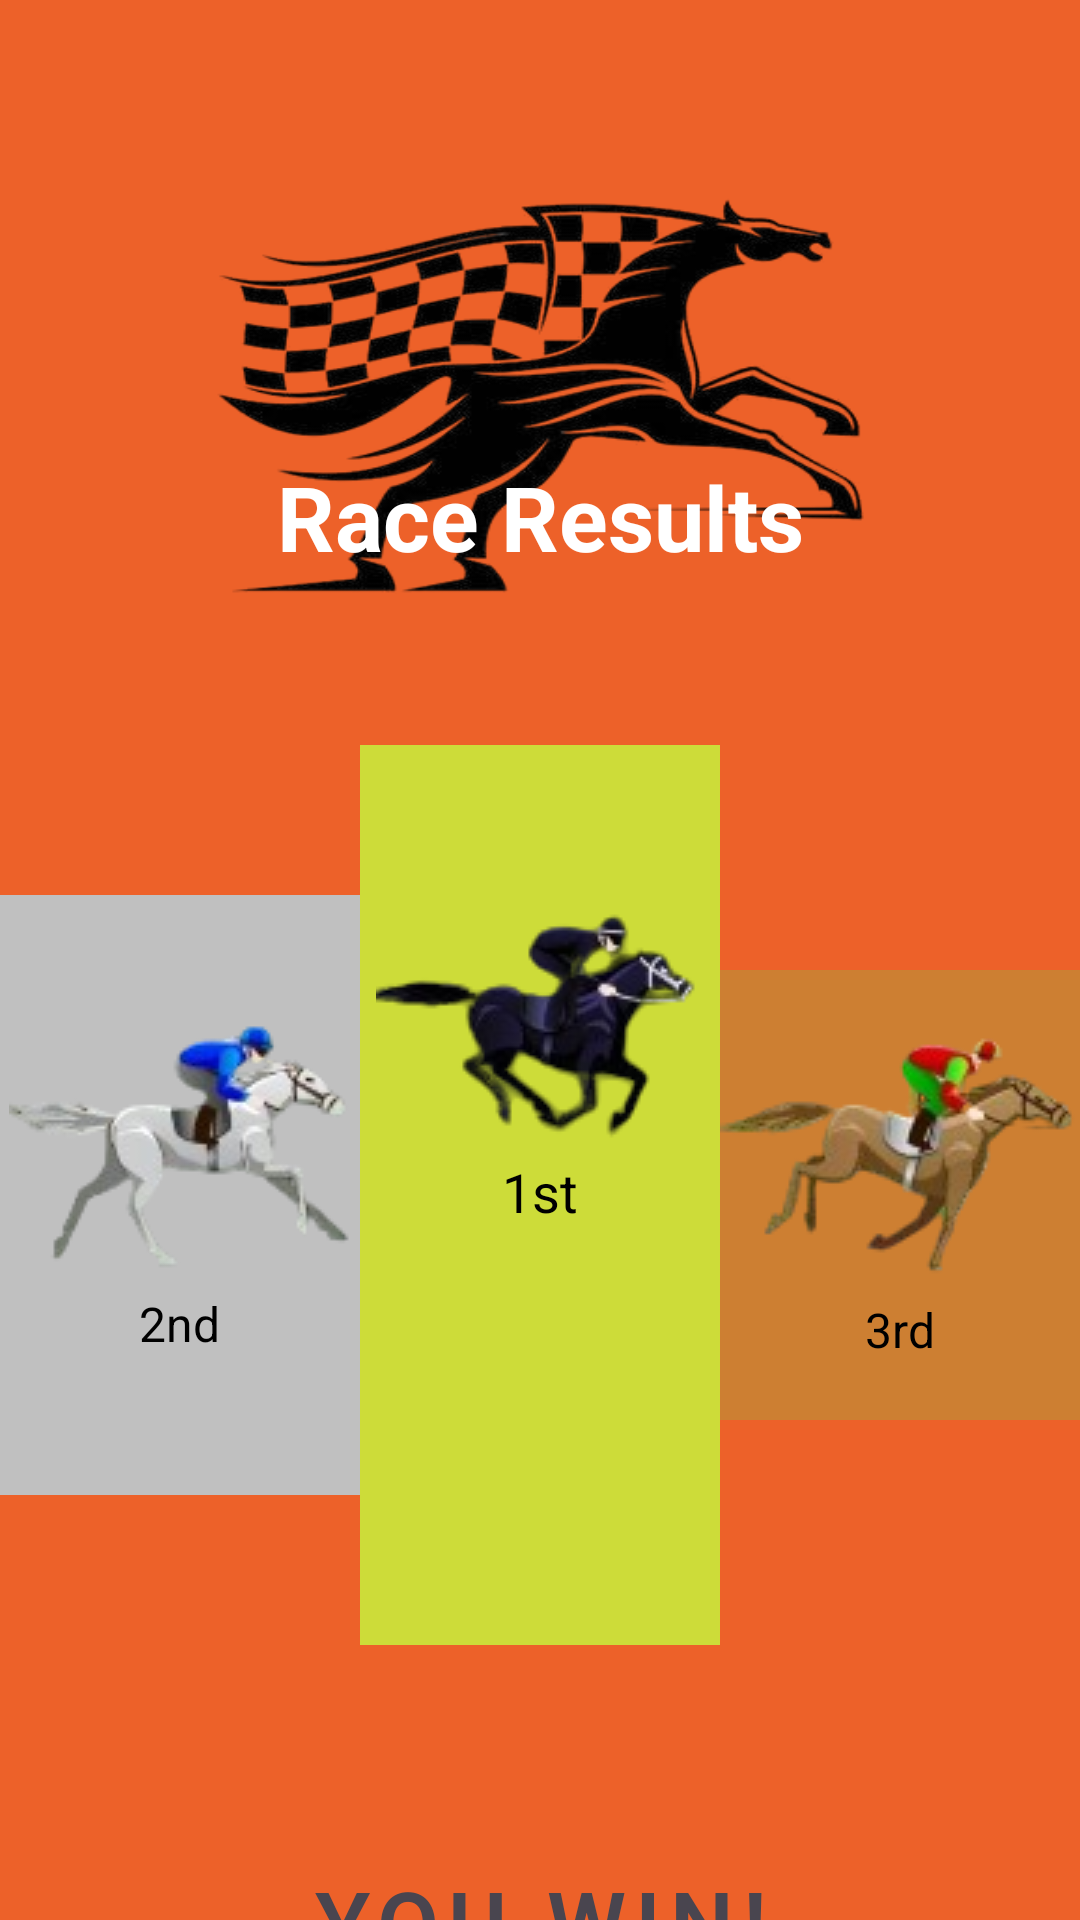

Android layout source for this screen:
<!-- AndroidManifest.xml: application theme Theme.RacingApp -->
<!-- res/layout/result_view.xml -->
<?xml version="1.0" encoding="utf-8"?>
<androidx.constraintlayout.widget.ConstraintLayout
    xmlns:android="http://schemas.android.com/apk/res/android"
    xmlns:app="http://schemas.android.com/apk/res-auto"
    android:layout_width="match_parent"
    android:layout_height="match_parent"
    android:background="#ED6129"
    android:gravity="center"
    android:id="@+id/resultView">

    <TextView
        android:layout_width="295dp"
        android:layout_height="253dp"
        android:background="@drawable/logo"
        app:layout_constraintEnd_toEndOf="parent"
        app:layout_constraintStart_toStartOf="parent"
        app:layout_constraintTop_toTopOf="parent" />

    <TextView
        android:id="@+id/tv_winner"
        android:layout_width="wrap_content"
        android:layout_height="wrap_content"
        android:layout_marginTop="136dp"
        android:gravity="center"
        android:padding="16dp"
        android:text="Race Results"
        android:textColor="@android:color/white"
        android:textSize="30sp"
        android:textStyle="bold"
        app:layout_constraintEnd_toEndOf="parent"
        app:layout_constraintStart_toStartOf="parent"
        app:layout_constraintTop_toTopOf="parent" />

    <LinearLayout
        android:id="@+id/podium_layout"
        android:layout_width="match_parent"
        android:layout_height="wrap_content"
        android:orientation="horizontal"
        android:gravity="center"
        android:layout_marginTop="40dp"
        app:layout_constraintTop_toBottomOf="@+id/tv_winner"
        app:layout_constraintStart_toStartOf="parent"
        app:layout_constraintEnd_toEndOf="parent">

        
        <LinearLayout
            android:id="@+id/podium_2nd"
            android:layout_width="0dp"
            android:layout_height="200dp"
            android:layout_weight="1"
            android:orientation="vertical"
            android:gravity="center"
            android:background="#C0C0C0">

            <TextView
                android:id="@+id/tv_2nd_place"
                android:layout_width="wrap_content"
                android:layout_height="wrap_content"
                android:background="@drawable/horse2"
                android:textColor="@android:color/black"
                android:textStyle="bold"
                android:textSize="20sp" />

            <TextView
                android:layout_width="wrap_content"
                android:layout_height="wrap_content"
                android:text="2nd"
                android:textColor="@android:color/black"
                android:textSize="16sp"
                android:padding="4dp" />
        </LinearLayout>

        
        <LinearLayout
            android:id="@+id/podium1st"
            android:layout_width="0dp"
            android:layout_height="300dp"
            android:layout_weight="1"
            android:orientation="vertical"
            android:gravity="center"
            android:background="#CDDC39">

            <TextView
                android:id="@+id/tv1stPlace"
                android:layout_width="wrap_content"
                android:layout_height="wrap_content"
                android:background="@drawable/horse1"
                android:textColor="@android:color/black"
                android:textStyle="bold"
                android:textSize="22sp" />

            <TextView
                android:layout_width="wrap_content"
                android:layout_height="wrap_content"
                android:text="1st"
                android:textColor="@android:color/black"
                android:textSize="18sp"
                android:padding="4dp" />

            <TextView
                android:layout_width="66dp"
                android:layout_height="66dp"
                android:background="@drawable/cup1st"
                android:layout_marginTop="15dp"/>
        </LinearLayout>

        
        <LinearLayout
            android:id="@+id/podium_3rd"
            android:layout_width="0dp"
            android:layout_height="150dp"
            android:layout_weight="1"
            android:orientation="vertical"
            android:gravity="center"
            android:background="#CD7F32">

            <TextView
                android:id="@+id/tv_3rd_place"
                android:layout_width="wrap_content"
                android:layout_height="wrap_content"
                android:background="@drawable/horse3"
                android:textColor="@android:color/black"
                android:textStyle="bold"
                android:textSize="20sp" />

            <TextView
                android:layout_width="wrap_content"
                android:layout_height="wrap_content"
                android:text="3rd"
                android:textColor="@android:color/black"
                android:textSize="16sp"
                android:padding="4dp" />
        </LinearLayout>
    </LinearLayout>

    

    <TextView
        android:id="@+id/result_text"
        android:layout_width="wrap_content"
        android:layout_height="wrap_content"
        android:layout_marginTop="56dp"
        android:gravity="center"
        android:padding="16dp"
        android:text="YOU WIN!"
        android:textSize="30sp"
        android:textStyle="bold"
        app:layout_constraintEnd_toEndOf="parent"
        app:layout_constraintStart_toStartOf="parent"
        app:layout_constraintTop_toBottomOf="@+id/podium_layout"
        android:letterSpacing="0.1"
        android:fontFamily="sans-serif-light"/>

    <LinearLayout
        android:id="@+id/button_layout"
        android:layout_width="wrap_content"
        android:layout_height="wrap_content"
        android:layout_marginTop="64dp"
        android:gravity="center"
        android:orientation="horizontal"
        app:layout_constraintEnd_toEndOf="parent"
        app:layout_constraintStart_toStartOf="parent"
        app:layout_constraintTop_toBottomOf="@+id/result_text">

        <Button
            android:id="@+id/btn_restart"
            android:layout_width="wrap_content"
            android:layout_height="wrap_content"
            android:layout_marginEnd="16dp"
            android:background="@color/black"
            android:padding="12dp"
            android:text="Restart"
            android:textColor="@android:color/white"
            android:textSize="18sp" />

        <Button
            android:id="@+id/btn_exit"
            android:layout_width="wrap_content"
            android:layout_height="wrap_content"
            android:background="@color/black"
            android:padding="12dp"
            android:text="Exit"
            android:textColor="@android:color/white"
            android:textSize="18sp" />
    </LinearLayout>

</androidx.constraintlayout.widget.ConstraintLayout>
<!-- resources referenced by this layout -->
<resources>
  <!-- drawable horse1: png bitmap (drawable, 10259 bytes) -->
  <!-- drawable horse2: png bitmap (drawable, 11350 bytes) -->
  <!-- drawable horse3: png bitmap (drawable, 12019 bytes) -->
  <!-- drawable logo: png bitmap (drawable, 68990 bytes) -->
  <style name="Theme.RacingApp" parent="Base.Theme.RacingApp" />
  <style name="Base.Theme.RacingApp" parent="Theme.Material3.DayNight.NoActionBar">
          
          
      </style>
  <!-- not gathered from this repository: default colours our renderer supplied (Android Studio template values) -->
  <color name="black">#FF000000</color>
</resources>
